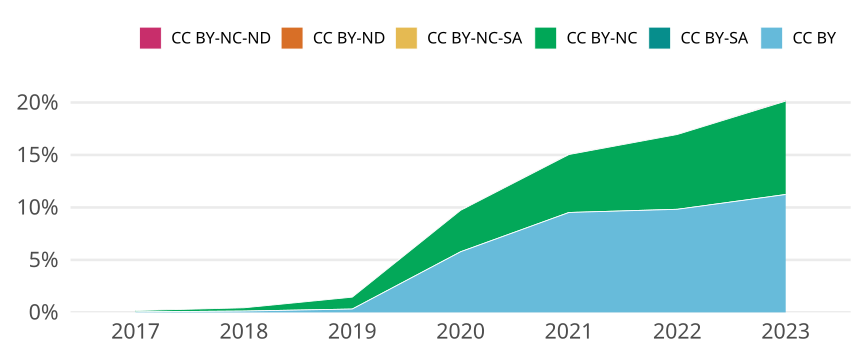

Source data for this figure (header and first rows):
cr_year, cc, cc_total, jn_all, prop
2017, CC BY, 28, 58800, 4.761904761904762e-4
2017, CC BY-SA, 0, NA, 0
2017, CC BY-NC, 75, 58800, 0.001276
2017, CC BY-NC-SA, 0, NA, 0
2017, CC BY-ND, 0, NA, 0
2017, CC BY-NC-ND, 6, 58800, 1.0204081632653062e-4
2018, CC BY, 74, 58691, 0.001261
2018, CC BY-SA, 0, NA, 0
2018, CC BY-NC, 182, 58691, 0.003101
2018, CC BY-NC-SA, 0, NA, 0
2018, CC BY-ND, 0, NA, 0
2018, CC BY-NC-ND, 7, 58691, 1.192687124090576e-4
2019, CC BY, 185, 58300, 0.003173
2019, CC BY-SA, 0, NA, 0
2019, CC BY-NC, 662, 58300, 0.01136
2019, CC BY-NC-SA, 0, NA, 0
2019, CC BY-ND, 0, NA, 0
2019, CC BY-NC-ND, 5, 58300, 8.576329331046312e-5
2020, CC BY, 3791, 65617, 0.05777
2020, CC BY-SA, 0, NA, 0
2020, CC BY-NC, 2591, 65617, 0.03949
2020, CC BY-NC-SA, 0, NA, 0
2020, CC BY-ND, 0, NA, 0
2020, CC BY-NC-ND, 17, 65617, 2.5907920203605776e-4
2021, CC BY, 6100, 64068, 0.09521
2021, CC BY-SA, 0, NA, 0
2021, CC BY-NC, 3537, 64068, 0.05521
2021, CC BY-NC-SA, 0, NA, 0
2021, CC BY-ND, 0, NA, 0
2021, CC BY-NC-ND, 34, 64068, 5.30686145969907e-4
2022, CC BY, 6175, 62858, 0.09824
2022, CC BY-SA, 0, NA, 0
2022, CC BY-NC, 4481, 62858, 0.07129
2022, CC BY-NC-SA, 1, 62858, 1.590887396990041e-5
2022, CC BY-ND, 0, NA, 0
2022, CC BY-NC-ND, 16, 62858, 2.545419835184066e-4
2023, CC BY, 2181, 19417, 0.1123
2023, CC BY-SA, 0, NA, 0
2023, CC BY-NC, 1728, 19417, 0.08899
2023, CC BY-NC-SA, 0, NA, 0
2023, CC BY-ND, 0, NA, 0
2023, CC BY-NC-ND, 19, 19417, 9.78523973837359e-4
